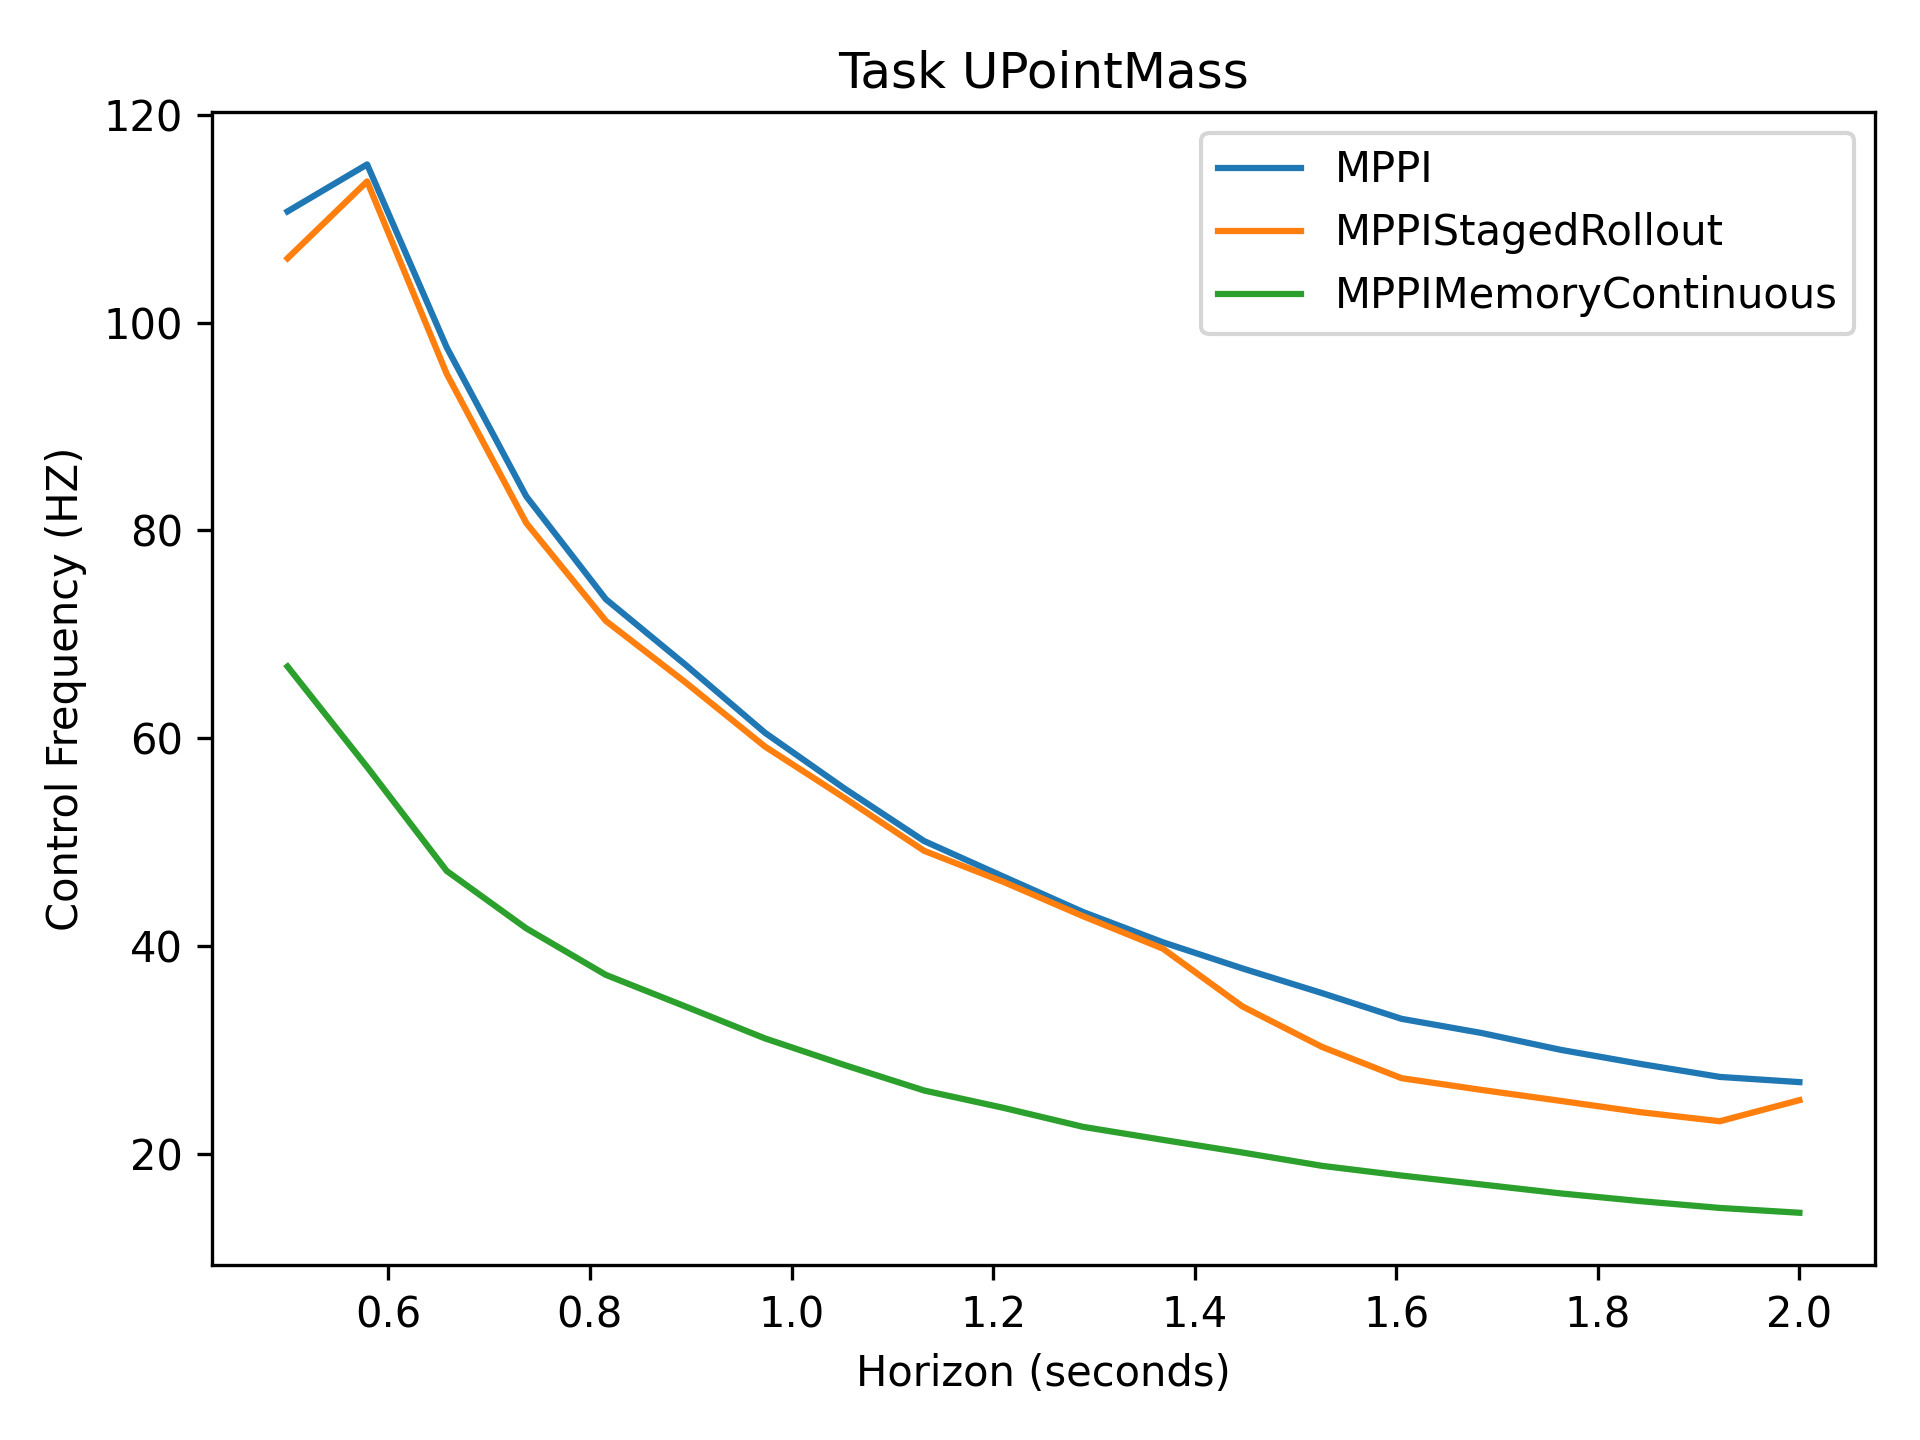

Values plotted in this chart, from the file beside it:
1.11e+02, 1.15e+02, 9.76e+01, 8.33e+01, 7.34e+01, 6.71e+01, 6.05e+01, 5.52e+01, 5.01e+01, 4.67e+01, 4.33e+01, 4.04e+01, 3.79e+01, 3.55e+01, 3.30e+01, 3.17e+01, 3.00e+01, 2.87e+01, 2.74e+01, 2.69e+01
1.06e+02, 1.14e+02, 9.51e+01, 8.07e+01, 7.13e+01, 6.54e+01, 5.92e+01, 5.43e+01, 4.92e+01, 4.62e+01, 4.29e+01, 3.98e+01, 3.42e+01, 3.03e+01, 2.73e+01, 2.62e+01, 2.51e+01, 2.40e+01, 2.32e+01, 2.52e+01
6.69e+01, 5.72e+01, 4.72e+01, 4.17e+01, 3.72e+01, 3.42e+01, 3.11e+01, 2.86e+01, 2.61e+01, 2.44e+01, 2.26e+01, 2.14e+01, 2.02e+01, 1.89e+01, 1.79e+01, 1.71e+01, 1.62e+01, 1.55e+01, 1.48e+01, 1.44e+01
